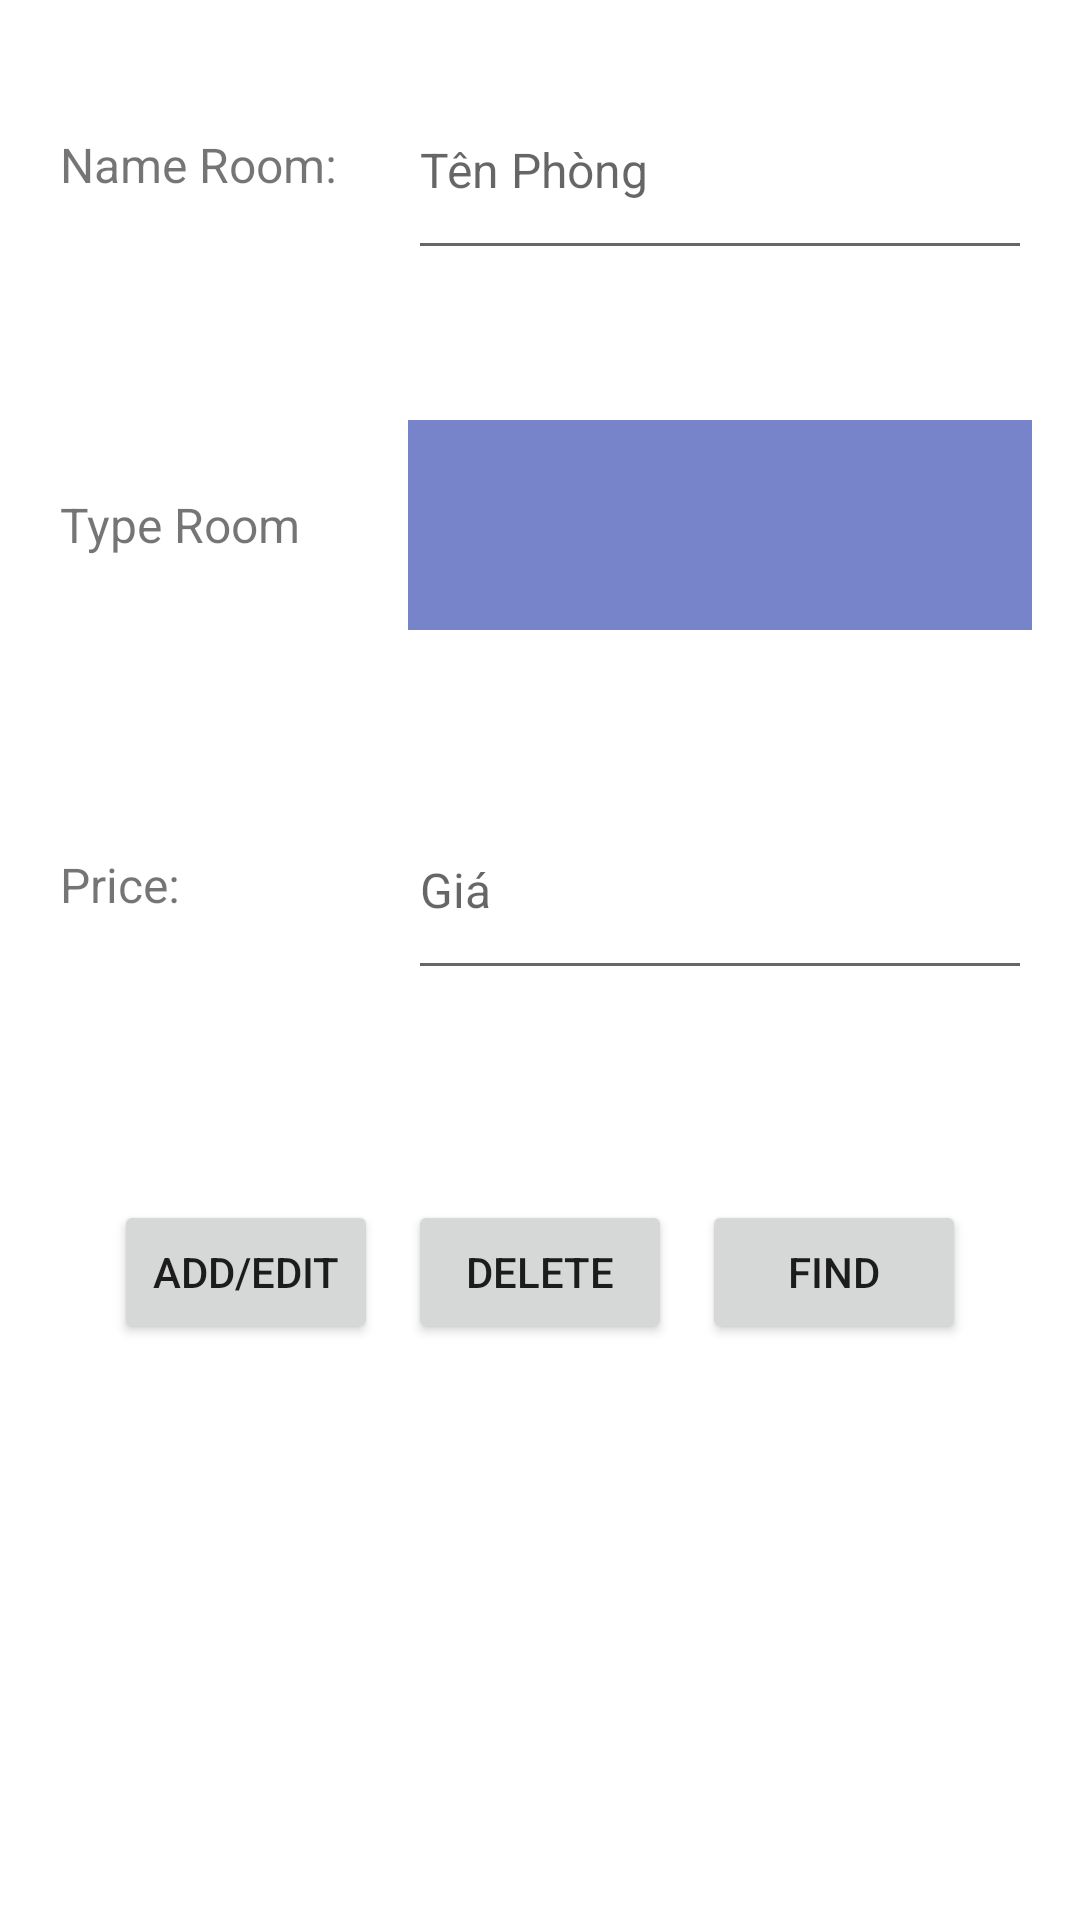

Reconstruct the res/layout file that produces this screen, plus the resources it refers to.
<!-- AndroidManifest.xml: application theme Theme.ManageKaraoke -->
<!-- res/layout/mn_activity_create_room.xml -->
<?xml version="1.0" encoding="utf-8"?>
<LinearLayout xmlns:android="http://schemas.android.com/apk/res/android"
    android:layout_width="match_parent"
    xmlns:tools="http://schemas.android.com/tools"
    android:layout_height="match_parent"
    android:weightSum="1"
    android:orientation="vertical"
    tools:context=".activities.Manager.CreateRoomActivity">

    <LinearLayout
        android:layout_width="match_parent"
        android:layout_height="70dp"
        android:layout_marginLeft="20dp"
        android:layout_marginTop="20dp"

        android:weightSum="1">

        <TextView
            android:layout_width="0dp"
            android:layout_height="match_parent"
            android:layout_weight=".3"
            android:gravity="center_vertical"
            android:text="Name Room:"
            android:textSize="16sp" />

        <EditText
            android:id="@+id/mn_room_txt_cre_name"
            android:layout_width="0dp"
            android:layout_height="match_parent"
            android:layout_marginLeft="20dp"
            android:layout_weight=".65"
            android:hint="Tên Phòng"
            android:textSize="16sp" />
    </LinearLayout>
    <LinearLayout
        android:layout_width="match_parent"
        android:layout_height="70dp"
        android:layout_marginLeft="20dp"
        android:layout_marginTop="50dp"
        android:orientation="horizontal"
        android:weightSum="1">

        <TextView
            android:layout_width="0dp"
            android:layout_height="match_parent"
            android:layout_weight=".3"
            android:gravity="center_vertical"
            android:text="Type Room"
            android:textSize="16sp"
            tools:ignore="MissingConstraints" />

        <Spinner
            android:id="@+id/mn_room_sp_cre_type"
            android:layout_width="0dp"
            android:layout_height="match_parent"
            android:layout_gravity="center_horizontal"
            android:layout_weight=".65"
            android:layout_marginLeft="20dp"
            android:background="#B43F51B5" />

    </LinearLayout>

    <LinearLayout
        android:layout_width="match_parent"
        android:layout_height="70dp"
        android:layout_marginLeft="20dp"
        android:layout_marginTop="50dp"

        android:weightSum="1">

        <TextView
            android:layout_width="0dp"
            android:layout_height="match_parent"
            android:layout_weight=".3"
            android:gravity="center_vertical"
            android:text="Price:"
            android:textSize="16sp" />

        <EditText
            android:id="@+id/mn_room_txt_cre_price"
            android:layout_width="0dp"
            android:layout_height="match_parent"
            android:layout_marginLeft="20dp"
            android:layout_weight=".65"
            android:hint="Giá"
            android:textSize="16sp" />
    </LinearLayout>

    <LinearLayout
        android:layout_width="wrap_content"
        android:layout_height="wrap_content"
        android:layout_gravity="center"
        android:layout_marginTop="70dp">

        <Button
            android:id="@+id/mn_room_btn_cre_confirm"
            android:layout_width="wrap_content"
            android:layout_height="match_parent"
            android:layout_marginRight="10dp"
            android:text="Add/Edit" />


        <Button
            android:id="@+id/mn_room_btn_cre_del"
            android:layout_width="wrap_content"
            android:layout_height="match_parent"
            android:layout_marginRight="10dp"
            android:text="Delete" />

        <Button
            android:id="@+id/mn_room_btn_cre_find"
            android:layout_width="wrap_content"
            android:layout_height="match_parent"
            android:layout_weight="1"
            android:text="Find" />
    </LinearLayout>
</LinearLayout>
<!-- resources referenced by this layout -->
<resources>
  <style name="Theme.ManageKaraoke" parent="Theme.MaterialComponents.DayNight.DarkActionBar">
          
          <item name="colorPrimary">@color/purple_500</item>
          <item name="colorPrimaryVariant">@color/purple_700</item>
          <item name="colorOnPrimary">@color/white</item>
          
          <item name="colorSecondary">@color/teal_200</item>
          <item name="colorSecondaryVariant">@color/teal_700</item>
          <item name="colorOnSecondary">@color/black</item>
          
          <item name="android:statusBarColor" tools:targetApi="l">?attr/colorPrimaryVariant</item>
          
      </style>
  <!-- not gathered from this repository: default colours our renderer supplied (Android Studio template values) -->
  <color name="purple_500">#FF6200EE</color>
  <color name="purple_700">#FF3700B3</color>
  <color name="teal_200">#FF03DAC5</color>
  <color name="teal_700">#FF018786</color>
  <color name="black">#FF000000</color>
  <color name="white">#FFFFFFFF</color>
</resources>
